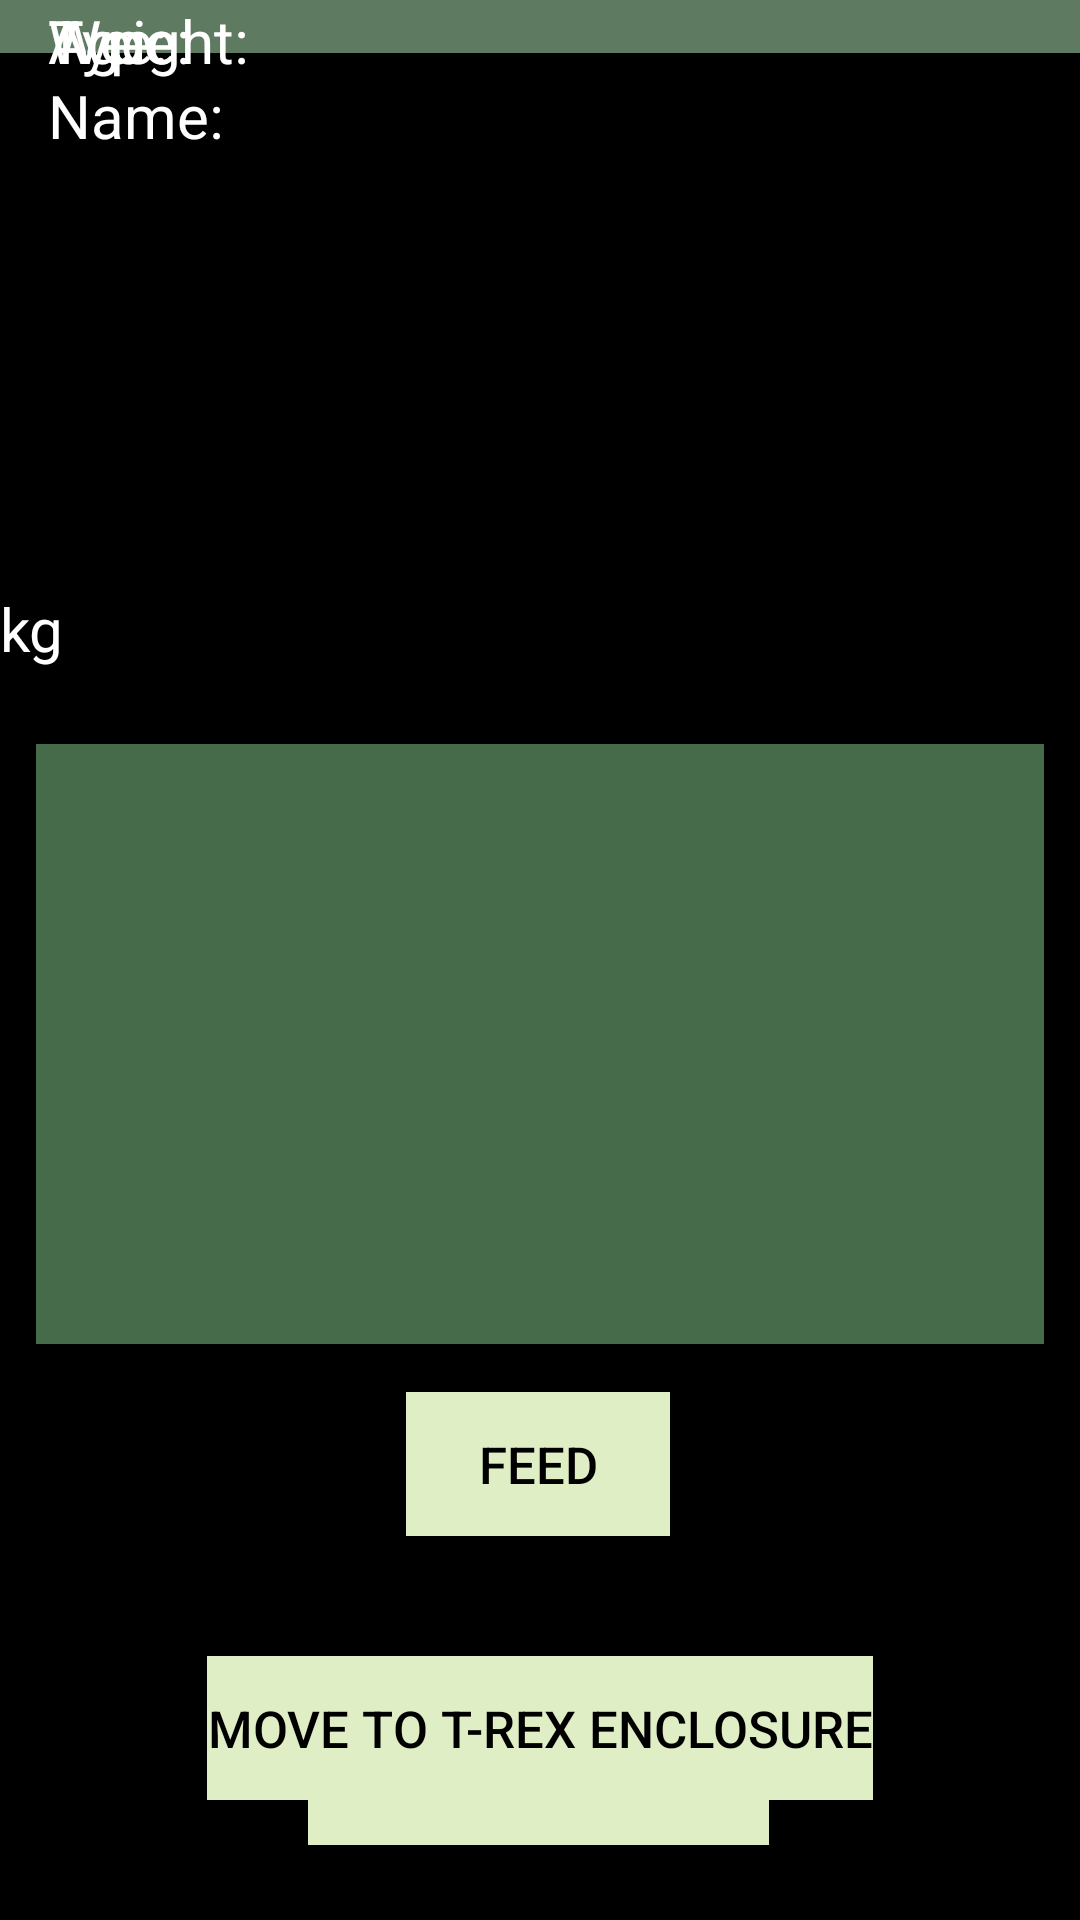

This screen was rendered from an Android layout file. Write that file and the resources it references.
<!-- AndroidManifest.xml: application theme AppTheme -->
<!-- res/layout/activity_dino.xml -->
<?xml version="1.0" encoding="utf-8"?>
<android.support.constraint.ConstraintLayout xmlns:android="http://schemas.android.com/apk/res/android"
    xmlns:app="http://schemas.android.com/apk/res-auto"
    xmlns:tools="http://schemas.android.com/tools"
    android:layout_width="match_parent"
    android:layout_height="match_parent"
    android:background="@color/colorAccent"
    tools:context="com.example.example.jurassicpark.FrontEnd.OtherActivities.DinoActivity">

    <ImageView
        android:id="@+id/blackbackView"
        android:layout_width="511dp"
        android:layout_height="640dp"
        android:layout_marginBottom="-18dp"
        android:layout_marginLeft="8dp"
        android:layout_marginStart="8dp"
        app:layout_constraintBottom_toBottomOf="parent"
        app:layout_constraintHorizontal_bias="0.092"
        app:layout_constraintLeft_toLeftOf="parent"
        app:layout_constraintRight_toRightOf="parent"
        app:srcCompat="@color/black" />

    <TextView
        android:id="@+id/age:"
        android:layout_width="wrap_content"
        android:layout_height="wrap_content"
        android:layout_marginLeft="16dp"
        android:layout_marginTop="30dp"
        android:textColor="@android:color/background_light"
        android:text="Age:"
        android:textSize="20sp"
        app:layout_constraintLeft_toLeftOf="parent"
        app:layout_constraintTop_toBottomOf="@+id/type:" />

    <ImageView
        android:id="@+id/paddockStateView"
        android:layout_width="650dp"
        android:layout_height="300dp"
        android:layout_marginBottom="153dp"
        android:layout_marginLeft="8dp"
        android:layout_marginRight="8dp"
        app:layout_constraintBottom_toBottomOf="parent"
        app:layout_constraintHorizontal_bias="0.501"
        app:layout_constraintLeft_toLeftOf="parent"
        app:layout_constraintRight_toRightOf="parent"
        app:srcCompat="@color/grey"
        android:layout_marginStart="8dp"
        android:layout_marginEnd="8dp" />


    <TextView
        android:id="@+id/nameView"
        android:layout_width="wrap_content"
        android:layout_height="wrap_content"
        android:layout_marginLeft="10dp"
        android:layout_marginTop="25dp"
        android:textColor="@android:color/background_light"
        android:textSize="20sp"
        app:layout_constraintLeft_toRightOf="@+id/name:"
        app:layout_constraintTop_toTopOf="parent"
        tools:text="Name" />

    <Button
        android:id="@+id/feedBtn"
        android:layout_width="wrap_content"
        android:layout_height="wrap_content"
        android:layout_marginEnd="8dp"
        android:layout_marginLeft="8dp"
        android:layout_marginRight="8dp"
        android:layout_marginStart="8dp"
        android:layout_marginTop="412dp"
        android:background="@color/buttons"
        android:onClick="onButtonClickFeed"
        android:text="Feed"
        android:textSize="17sp"
        app:layout_constraintHorizontal_bias="0.498"
        app:layout_constraintLeft_toLeftOf="parent"
        app:layout_constraintRight_toRightOf="parent"
        app:layout_constraintTop_toBottomOf="@+id/nameView" />

    <Button
        android:id="@+id/raptorsMove"
        android:layout_width="wrap_content"
        android:layout_height="wrap_content"
        android:layout_marginBottom="-22dp"
        android:layout_marginLeft="8dp"
        android:layout_marginRight="8dp"
        android:background="@color/buttons"
        android:textSize="17sp"
        android:onClick="onButtonClickRaptors"
        android:text="Move to Raptors"
        app:layout_constraintBottom_toBottomOf="parent"
        app:layout_constraintHorizontal_bias="0.497"
        app:layout_constraintLeft_toLeftOf="parent"
        app:layout_constraintRight_toRightOf="parent"
        android:layout_marginTop="8dp"
        app:layout_constraintTop_toBottomOf="@+id/feedBtn" />

    <TextView
        android:id="@+id/name:"
        android:layout_width="wrap_content"
        android:layout_height="wrap_content"
        android:layout_marginLeft="16dp"
        android:layout_marginTop="25dp"
        android:text="Name:"
        android:textColor="@android:color/background_light"
        android:textSize="20sp"
        app:layout_constraintLeft_toLeftOf="parent"
        app:layout_constraintTop_toTopOf="parent" />

    <TextView
        android:id="@+id/type:"
        android:layout_width="wrap_content"
        android:layout_height="wrap_content"
        android:text="Type:"
        android:textSize="20sp"
        android:textColor="@android:color/background_light"
        android:layout_marginLeft="16dp"
        app:layout_constraintLeft_toLeftOf="parent"
        android:layout_marginTop="30dp"
        app:layout_constraintTop_toBottomOf="@+id/name:" />

    <TextView
        android:id="@+id/typeView"
        android:layout_width="wrap_content"
        android:layout_height="wrap_content"
        android:layout_marginLeft="10dp"
        android:layout_marginTop="30dp"
        android:textColor="@android:color/background_light"
        android:textSize="20sp"
        app:layout_constraintLeft_toRightOf="@+id/type:"
        app:layout_constraintTop_toBottomOf="@+id/nameView"
        tools:text="Type" />

    <TextView
        android:id="@+id/ageView"
        android:layout_width="wrap_content"
        android:layout_height="wrap_content"
        android:layout_marginLeft="8dp"
        android:layout_marginTop="30dp"
        android:textSize="20sp"
        android:textColor="@android:color/background_light"
        app:layout_constraintLeft_toRightOf="@+id/age:"
        app:layout_constraintTop_toBottomOf="@+id/typeView"
        tools:text="Age" />

    <TextView
        android:id="@+id/weight:"
        android:layout_width="wrap_content"
        android:layout_height="wrap_content"
        android:text="Weight:"
        android:textSize="20sp"
        android:layout_marginLeft="16dp"
        android:textColor="@android:color/background_light"
        app:layout_constraintLeft_toLeftOf="parent"
        android:layout_marginTop="30dp"
        app:layout_constraintTop_toBottomOf="@+id/age:" />

    <TextView
        android:id="@+id/weightView"
        android:layout_width="wrap_content"
        android:layout_height="wrap_content"
        android:textSize="20sp"
        tools:text="Weight"
        android:textColor="@android:color/background_light"
        app:layout_constraintLeft_toRightOf="@+id/weight:"
        android:layout_marginLeft="8dp"
        android:layout_marginTop="30dp"
        app:layout_constraintTop_toBottomOf="@+id/ageView" />

    <TextView
        android:id="@+id/kg"
        android:layout_width="wrap_content"
        android:layout_height="wrap_content"
        android:text="kg"
        android:textSize="20sp"
        android:textColor="@android:color/background_light"
        app:layout_constraintLeft_toRightOf="@+id/weightView"
        android:layout_marginLeft="0dp"
        android:layout_marginTop="30dp"
        app:layout_constraintTop_toBottomOf="@+id/ageView" />

    <ImageView
        android:id="@+id/pictureView"
        android:layout_width="336dp"
        android:layout_height="200dp"
        app:srcCompat="@color/menuBackground"
        android:layout_marginRight="8dp"
        app:layout_constraintRight_toRightOf="parent"
        android:layout_marginLeft="8dp"
        app:layout_constraintLeft_toLeftOf="parent"
        android:layout_marginTop="25dp"
        app:layout_constraintTop_toBottomOf="@+id/kg"
        app:layout_constraintHorizontal_bias="0.491"
        android:layout_marginBottom="8dp"
        app:layout_constraintBottom_toTopOf="@+id/feedBtn"
        app:layout_constraintVertical_bias="0.0" />

    <Button
        android:id="@+id/trexMove"
        android:layout_width="wrap_content"
        android:layout_height="wrap_content"
        android:layout_marginBottom="8dp"
        android:layout_marginLeft="10dp"
        android:layout_marginRight="10dp"
        android:layout_marginTop="8dp"
        android:background="@color/buttons"
        android:textSize="17sp"
        android:onClick="onButtonClickTRex"
        android:text="Move to T-Rex Enclosure"
        app:layout_constraintBottom_toBottomOf="parent"
        app:layout_constraintLeft_toLeftOf="parent"
        app:layout_constraintRight_toRightOf="parent"
        app:layout_constraintTop_toBottomOf="@+id/feedBtn" />


</android.support.constraint.ConstraintLayout>
<!-- resources referenced by this layout -->
<resources>
  <color name="buttons">#E0EEC6</color>
  <color name="colorAccent">#ad163e19</color>
  <color name="menuBackground">#466b4a</color>
  <style name="AppTheme" parent="Theme.AppCompat.Light.DarkActionBar">
          
          <item name="colorPrimary">@color/colorPrimary</item>
          <item name="colorPrimaryDark">@color/colorPrimaryDark</item>
          <item name="colorAccent">@color/colorAccent</item>
  
  
  
          <item name="android:textColor">@color/black</item>
  
          <item name="android:itemBackground">@color/menuBackground</item>
  
  
      </style>
  <color name="colorPrimary">#081509</color>
  <color name="colorPrimaryDark">#081509</color>
  <!-- not gathered from this repository: default colours our renderer supplied (Android Studio template values) -->
  <color name="black">#FF000000</color>
</resources>
